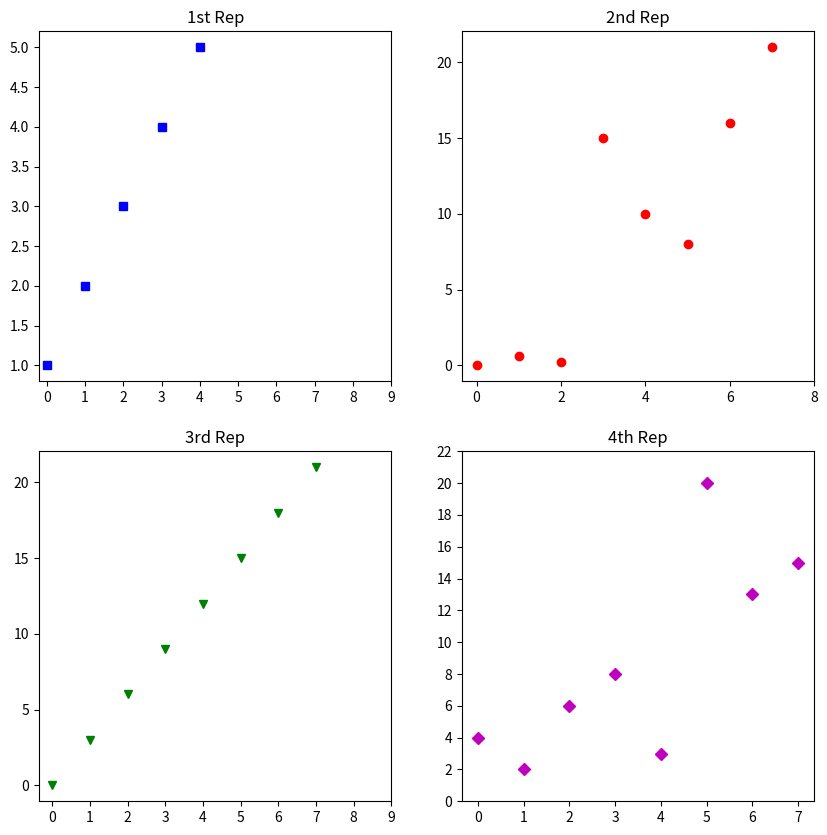

Python code for this plot:
import matplotlib.pyplot as plt  

a = [1, 2, 3, 4, 5]  
b = [0, 0.6, 0.2, 15, 10, 8, 16, 21]  
c = [4, 2, 6, 8, 3, 20, 13, 15]  

fig = plt.figure(figsize=(10, 10))  

sub1 = plt.subplot(2, 2, 1)  
sub2 = plt.subplot(2, 2, 2)  
sub3 = plt.subplot(2, 2, 3)  
sub4 = plt.subplot(2, 2, 4)  

sub1.plot(a, 'sb')  
sub1.set_xticks(list(range(0, 10, 1)))  
sub1.set_title('1st Rep')  

sub2.plot(b, 'or')  
sub2.set_xticks(list(range(0, 10, 2)))  
sub2.set_title('2nd Rep')  

sub3.plot(list(range(0, 22, 3)), 'vg')  
sub3.set_xticks(list(range(0, 10, 1)))  
sub3.set_title('3rd Rep')  

sub4.plot(c, 'Dm')  
sub4.set_yticks(list(range(0, 24, 2)))  
sub4.set_title('4th Rep')  

plt.show()  